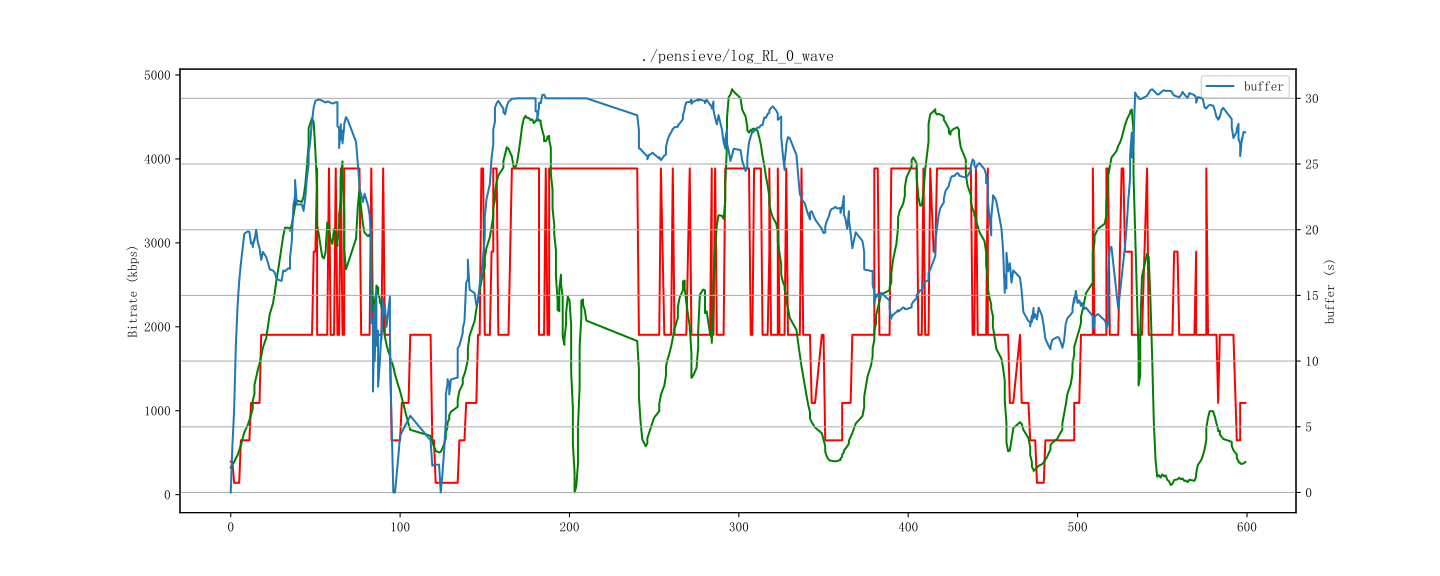

The table this chart was drawn from, first rows:
id, time, buffer, bitrate, throughput
1, 1712851009000, 0.0, 394, 321
2, 1712851010000, 7.243, 141, 508
3, 1712851011000, 11.44, 141, 426
4, 1712851012000, 14.63, 141, 614
5, 1712851013000, 16.26, 647, 690
6, 1712851014000, 17.37, 647, 745
7, 1712851015000, 18.67, 647, 816
8, 1712851016000, 19.71, 647, 890
9, 1712851017000, 20.67, 647, 943
10, 1712851019000, 19.25, 1093, 1171
11, 1712851020000, 19.58, 647, 795
12, 1712851021000, 17.98, 1904, 1363
13, 1712851022000, 19.54, 647, 1339
14, 1712851022000, 18.5, 1093, 1339
15, 1712851023000, 19.96, 647, 1568
16, 1712851023000, 19.02, 1093, 1568
17, 1712851024000, 21, 647, 1582
18, 1712851025000, 17.1, 1904, 1681
19, 1712851026000, 17.7, 1904, 1885
20, 1712851027000, 18.31, 1904, 2012
21, 1712851028000, 18.91, 1904, 2118
22, 1712851030000, 16.51, 1904, 2351
23, 1712851031000, 16.99, 1904, 2479
24, 1712851032000, 17.46, 1904, 2342
25, 1712851034000, 16.23, 1904, 2810
26, 1712851035000, 16.5, 1904, 2786
27, 1712851036000, 16.08, 1904, 3052
28, 1712851037000, 16.04, 1904, 2911
29, 1712851038000, 16.29, 1904, 3300
30, 1712851039000, 15.96, 1904, 3397
31, 1712851040000, 18.44, 1904, 3259
32, 1712851041000, 16.13, 1904, 3466
33, 1712851043000, 16.63, 1904, 2036
34, 1712851044000, 18.32, 1904, 3598
35, 1712851044000, 18.71, 1904, 3598
36, 1712851045000, 20.08, 1904, 3841
37, 1712851046000, 26.81, 3886, 4143
38, 1712851047000, 20.75, 1904, 2781
39, 1712851047000, 23.78, 1904, 2781
40, 1712851048000, 21.21, 1904, 3881
41, 1712851051000, 20.79, 3886, 4169
42, 1712851052000, 22.31, 1904, 4407
43, 1712851053000, 24.17, 1904, 4282
44, 1712851054000, 25.38, 1904, 4507
45, 1712851055000, 25.33, 1904, 4559
46, 1712851055000, 26.73, 1904, 4559
47, 1712851056000, 28.39, 2895, 4279
48, 1712851057000, 29.75, 1904, 4887
49, 1712851058000, 29.83, 3886, 3233
50, 1712851059000, 29.85, 3886, 6
51, 1712851060000, 29.88, 1904, 3565
52, 1712851060000, 29.86, 1904, 3565
53, 1712851061000, 30, 3886, 4894
54, 1712851063000, 29.6, 1904, 3
55, 1712851064000, 29.67, 1904, 2887
56, 1712851065000, 29.77, 3886, 5002
57, 1712851066000, 29.83, 3886, 4594
58, 1712851067000, 29.6, 1904, 1001
59, 1712851068000, 29.54, 1904, 1170
60, 1712851069000, 29.67, 3886, 4900
... 574 more rows
